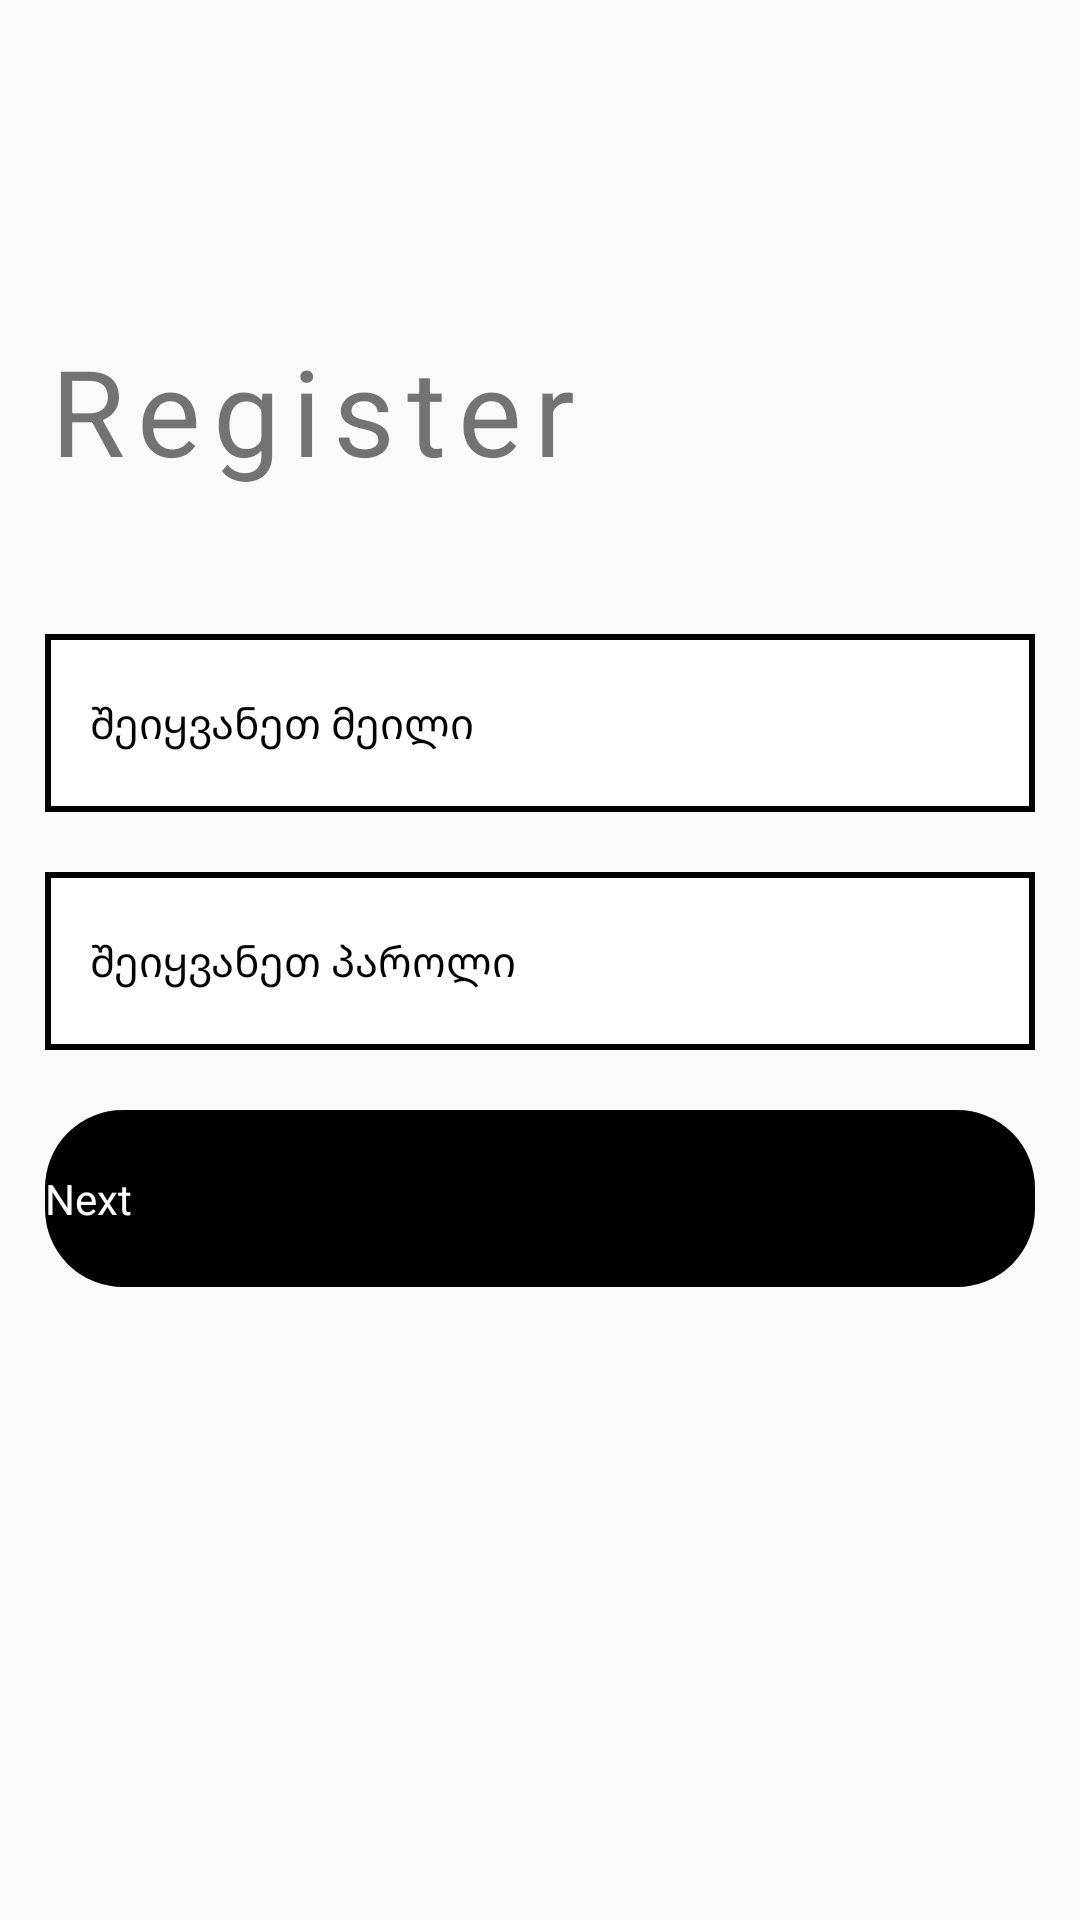

Reconstruct the res/layout file that produces this screen, plus the resources it refers to.
<!-- AndroidManifest.xml: application theme Theme.FirstComposeProject -->
<!-- res/layout/register_activity_layout.xml -->
<?xml version="1.0" encoding="utf-8"?>
<androidx.constraintlayout.widget.ConstraintLayout xmlns:android="http://schemas.android.com/apk/res/android"
    android:layout_width="match_parent"
    android:layout_height="match_parent"
    xmlns:app="http://schemas.android.com/apk/res-auto"
    android:padding="15dp"
    >

    <TextView
        android:layout_width="wrap_content"
        android:layout_height="wrap_content"

        app:drawableStartCompat="@drawable/baseline_turn_left_24"
        app:layout_constraintStart_toStartOf="parent"
        app:layout_constraintTop_toTopOf="parent"
        app:layout_constraintBottom_toTopOf="@+id/register_text"
        android:id="@+id/go_back_to_main"
        />

    <TextView
        android:layout_width="wrap_content"
        android:layout_height="wrap_content"
        android:text="@string/register"
        android:textSize="40sp"
        android:fontFamily="sans-serif-thin"
        android:textStyle="bold"
        android:letterSpacing="0.1"
        app:layout_constraintStart_toStartOf="parent"
        app:layout_constraintBottom_toTopOf="@+id/editTextLayout"
        app:layout_constraintTop_toBottomOf="@+id/go_back_to_main"
        android:id="@+id/register_text"/>

    <LinearLayout
        android:layout_width="match_parent"
        android:layout_height="wrap_content"
        android:orientation="vertical"
        app:layout_constraintBottom_toBottomOf="parent"
        app:layout_constraintTop_toTopOf="parent"
        android:id="@+id/editTextLayout"
        >
        <LinearLayout
            android:id="@+id/registerFirst"
            android:layout_width="match_parent"
            android:layout_height="match_parent"
            android:orientation="vertical"
            android:visibility="visible">

            <androidx.appcompat.widget.AppCompatEditText
                android:id="@+id/userEmailText"
                android:layout_width="match_parent"
                android:layout_height="0dp"
                android:layout_weight="1"
                android:background="@drawable/input"
                android:paddingStart="15dp"
                android:paddingEnd="15dp"
                android:hint="@string/email_hint"
                android:textColorHint="@color/black"
                android:paddingVertical="20dp"
                android:inputType="textEmailAddress"
                android:layout_marginVertical="10dp"/>
            <androidx.appcompat.widget.AppCompatEditText
                android:id="@+id/userPassword"
                android:layout_width="match_parent"
                android:layout_height="0dp"
                android:background="@drawable/input"
                android:paddingStart="15dp"
                android:paddingEnd="15dp"
                android:hint="@string/password_hint"
                android:textColorHint="@color/black"
                android:inputType="textPassword"
                android:paddingVertical="20dp"

                android:layout_marginVertical="10dp"
                android:layout_weight="1"/>
            <androidx.appcompat.widget.AppCompatButton
                android:id="@+id/next"

                android:layout_width="match_parent"
                android:layout_height="0dp"
                android:layout_marginVertical="10dp"
                android:text="@string/next"
                android:textColor="@color/white"
                android:paddingVertical="20dp"
                android:background="@drawable/register_button_main"
                android:layout_weight="1"/>
        </LinearLayout>
    <LinearLayout
        android:id="@+id/registerSecond"
        android:layout_width="match_parent"
        android:layout_height="match_parent"
        android:orientation="vertical"
        android:visibility="gone">

        <androidx.appcompat.widget.AppCompatEditText
            android:id="@+id/userNameText"
            android:layout_width="match_parent"
            android:layout_height="0dp"
            android:layout_weight="1"
            android:background="@drawable/input"
            android:paddingStart="15dp"
            android:paddingEnd="15dp"
            android:hint="@string/username_hint"
            android:textColorHint="@color/black"
            android:paddingVertical="20dp"
            android:inputType="text"
            android:layout_marginVertical="10dp"/>

        <androidx.appcompat.widget.AppCompatButton
            android:id="@+id/signUp"
            android:layout_width="match_parent"
            android:layout_height="0dp"
            android:layout_marginVertical="10dp"
            android:text="@string/sign_up"
            android:textColor="@color/white"
            android:paddingVertical="20dp"
            android:background="@drawable/register_button_main"
            android:layout_weight="1"/>
        <TextView
            android:layout_width="match_parent"
            android:layout_height="wrap_content"
            android:text="@string/privacy_police"
            android:textSize="16sp"
            />
    </LinearLayout>

    </LinearLayout>


</androidx.constraintlayout.widget.ConstraintLayout>
<!-- resources referenced by this layout -->
<resources>
  <color name="black">#FF000000</color>
  <color name="white">#FFFFFFFF</color>
  <!-- drawable input (drawable) -->
  <shape xmlns:android="http://schemas.android.com/apk/res/android" android:color="#40FFFFFF">
              <solid android:color="#ffffff" />
              <stroke android:width="2dp" android:color="#000000" />
          </shape>
  <!-- drawable register_button_main (drawable) -->
  <ripple xmlns:android="http://schemas.android.com/apk/res/android" android:color="#D3D3D3">
      <item>
          <shape>
              <solid android:color="#000000" />
              <corners android:radius="25dp" />
              <stroke android:width="2dp" android:color="#000000" />
          </shape>
      </item>
  </ripple>
  <string name="email_hint">შეიყვანეთ მეილი</string>
  <string name="next">Next</string>
  <string name="password_hint">შეიყვანეთ პაროლი</string>
  <string name="privacy_police">By signing up, you agree to Photo’s Terms of Service and Privacy Policy.</string>
  <string name="register">Register</string>
  <string name="sign_up">Sign Up</string>
  <string name="username_hint">შეიყვანეთ თქვენი სახელი</string>
  <style name="Theme.FirstComposeProject" parent="android:Theme.Material.Light.NoActionBar" />
</resources>
